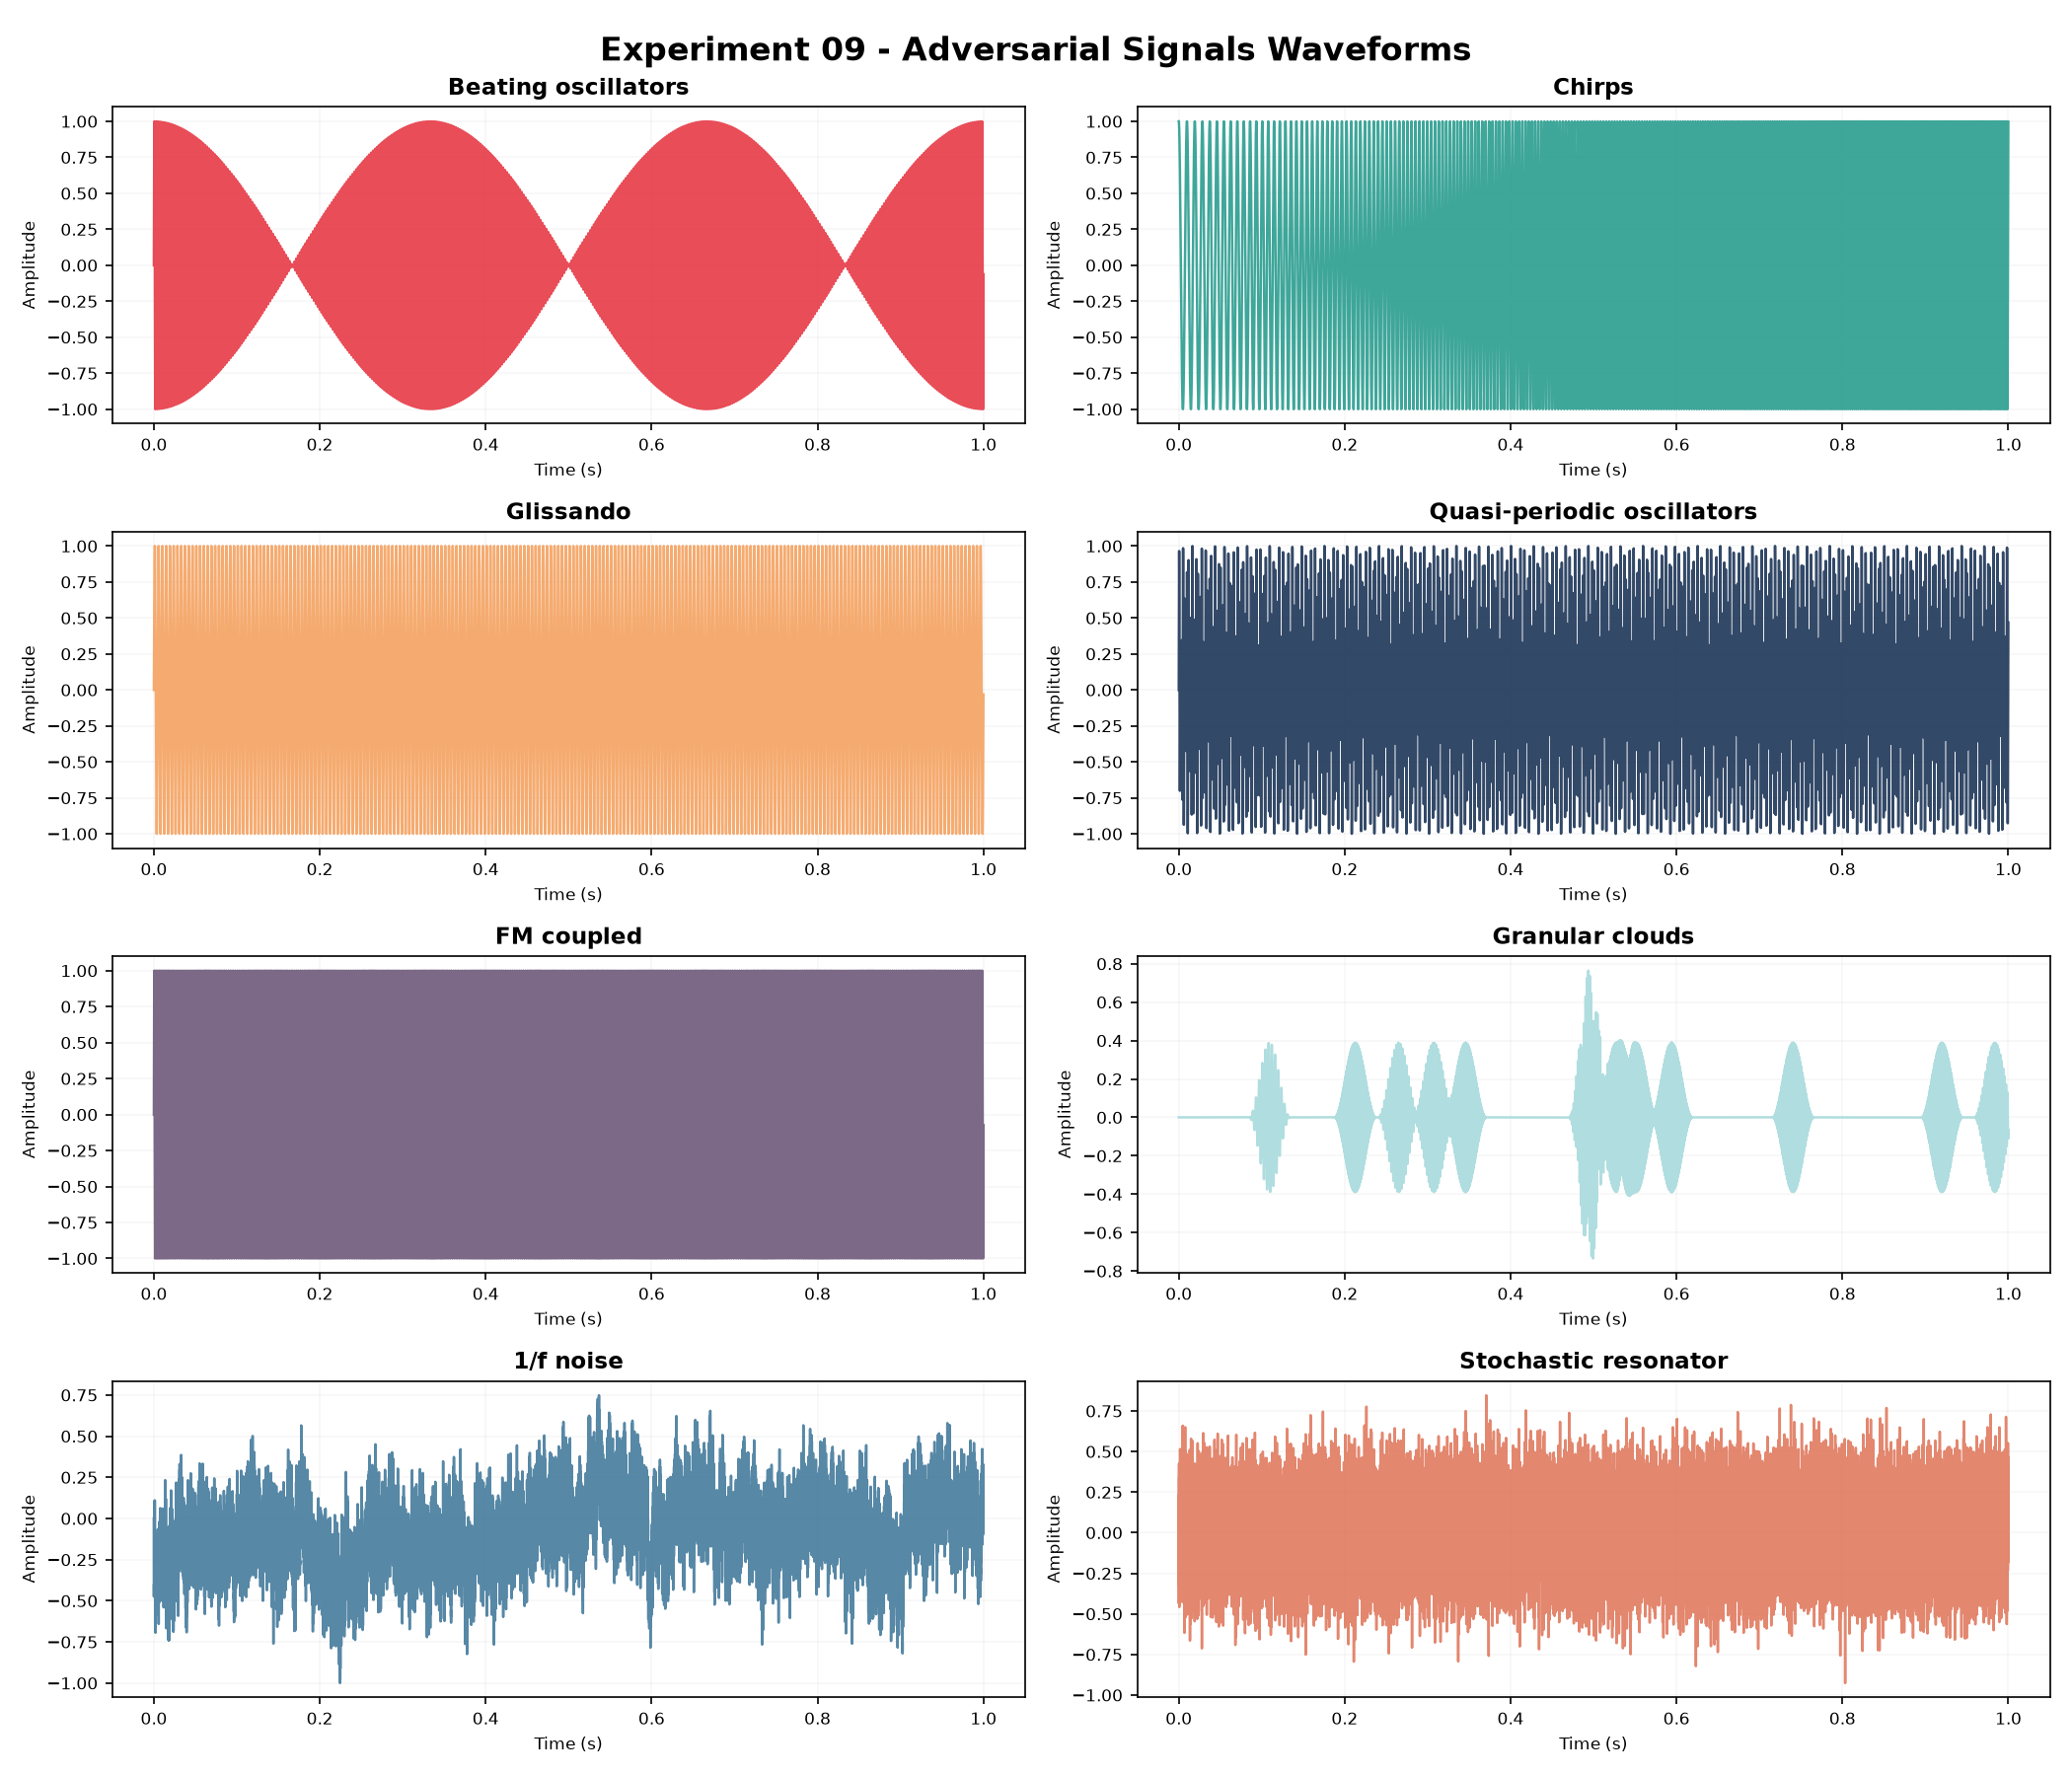

Generate this figure with Python:
"""
Persistence Intelligence - Experiment 09: Adversarial Structures & Representation Disagreement

This script generates 8 adversarial signal structures designed to test the limits of our
persistence metrics across four signal representations. It identifies which signal
maximizes the disagreement between representations (observers) in the 6D metric space.
"""

from __future__ import annotations

import argparse
from pathlib import Path
import sys

import numpy as np
import scipy.signal as signal
import scipy.spatial.distance as dist
import scipy.cluster.hierarchy as sch

# Ensure project root is in sys.path
PROJECT_ROOT = Path(__file__).resolve().parents[1]
if str(PROJECT_ROOT) not in sys.path:
    sys.path.insert(0, str(PROJECT_ROOT))

from persistence.detectors import normalize
import importlib
try:
    rep_robustness = importlib.import_module("experiments.08_representation_robustness")
except ImportError as exc:
    # If run from experiments dir
    rep_robustness = importlib.import_module("08_representation_robustness")

make_exp_01_signals = rep_robustness.make_exp_01_signals
make_exp_02_signal = rep_robustness.make_exp_02_signal
make_exp_03_signal = rep_robustness.make_exp_03_signal
make_exp_06_signals = rep_robustness.make_exp_06_signals
generate_feedback_loop = rep_robustness.generate_feedback_loop
get_times = rep_robustness.get_times
analyze_in_representation = rep_robustness.analyze_in_representation
REPRESENTATIONS = rep_robustness.REPRESENTATIONS
METRIC_NAMES = rep_robustness.METRIC_NAMES
SAMPLE_RATE = rep_robustness.SAMPLE_RATE
DURATION_SECONDS = rep_robustness.DURATION_SECONDS
WINDOW_SIZE = rep_robustness.WINDOW_SIZE
HOP_SIZE = rep_robustness.HOP_SIZE
DELAY_SECONDS = rep_robustness.DELAY_SECONDS

try:
    import matplotlib.pyplot as plt
except ImportError as exc:
    raise SystemExit("Install matplotlib to generate plots.") from exc


def get_semantic_cluster(cluster_id: int, representation: str) -> str:
    """Maps numerical cluster IDs from the hierarchical clustering to physical categories."""
    if representation == "waveform":
        mapping = {1: "Recurrence", 2: "Decay", 3: "Stationary/Resonance"}
    else:
        mapping = {1: "Recurrence", 2: "Stationary/Resonance", 3: "Decay"}
    return mapping.get(cluster_id, f"Cluster {cluster_id}")


def main() -> None:
    parser = argparse.ArgumentParser(description="Run Experiment 09: Adversarial Structures.")
    args = parser.parse_args()
    
    results_dir = PROJECT_ROOT / "experiments" / "results"
    results_dir.mkdir(parents=True, exist_ok=True)
    
    times = get_times()
    
    # ==========================================
    # Step 1: Compute Baseline Normalization
    # ==========================================
    print("Computing baseline taxonomy normalization parameters...")
    exp_01 = make_exp_01_signals(times)
    exp_02_mix = make_exp_02_signal(times)
    exp_03_mix = make_exp_03_signal(times)
    exp_04_mix = normalize(generate_feedback_loop(0.72, times))
    exp_06 = make_exp_06_signals(times)
    
    structures = []
    for name, sig in exp_01.items():
        structures.append({"struct": name, "sig": sig})
    structures.append({"struct": "440 Hz", "sig": exp_02_mix, "freq": 440, "bw": 70, "total_sig": exp_02_mix})
    structures.append({"struct": "880 Hz", "sig": exp_02_mix, "freq": 880, "bw": 90, "total_sig": exp_02_mix})
    structures.append({"struct": "1320 Hz", "sig": exp_02_mix, "freq": 1320, "bw": 110, "total_sig": exp_02_mix})
    structures.append({"struct": "noise floor", "sig": exp_02_mix, "freq": 6000, "bw": 6000, "total_sig": exp_02_mix})
    structures.append({"struct": "mode 1", "sig": exp_03_mix, "freq": 221, "bw": 45, "total_sig": exp_03_mix})
    structures.append({"struct": "mode 2", "sig": exp_03_mix, "freq": 357, "bw": 45, "total_sig": exp_03_mix})
    structures.append({"struct": "mode 3", "sig": exp_03_mix, "freq": 593, "bw": 45, "total_sig": exp_03_mix})
    structures.append({"struct": "mode 4", "sig": exp_03_mix, "freq": 941, "bw": 45, "total_sig": exp_03_mix})
    for n in range(1, 7):
        structures.append({"struct": f"{n}x delay", "sig": exp_04_mix, "freq": (1.0 / DELAY_SECONDS) * n, "bw": 20, "total_sig": exp_04_mix})
    structures.append({"struct": "overall feedback recurrence", "sig": exp_04_mix})
    for name, sig in exp_06.items():
        structures.append({"struct": name, "sig": sig})
        
    baseline_X_raw = {rep: np.zeros((len(structures), len(METRIC_NAMES))) for rep in REPRESENTATIONS}
    for rep in REPRESENTATIONS:
        for s_idx, s in enumerate(structures):
            m = analyze_in_representation(
                sig_name=s["struct"],
                sig=s["sig"],
                times=times,
                rep=rep,
                target_freq=s.get("freq"),
                bandwidth=s.get("bw"),
                total_sig=s.get("total_sig")
            )
            for j, metric in enumerate(METRIC_NAMES):
                baseline_X_raw[rep][s_idx, j] = m[metric]
                
    baseline_mean = {}
    baseline_std = {}
    for rep in REPRESENTATIONS:
        baseline_mean[rep] = baseline_X_raw[rep].mean(axis=0)
        std = baseline_X_raw[rep].std(axis=0)
        std[std == 0] = 1.0
        baseline_std[rep] = std
        
    # ==========================================
    # Step 2: Generate 8 Adversarial Signals
    # ==========================================
    print("Generating 8 adversarial signals...")
    
    # 1. Beating oscillators
    sig_beating = normalize(np.sin(2 * np.pi * 440.0 * times) + np.sin(2 * np.pi * 443.0 * times))
    
    # 2. Chirps
    sig_chirp = normalize(signal.chirp(times, f0=100.0, t1=DURATION_SECONDS, f1=2000.0, method='linear'))
    
    # 3. Glissando (Discrete pitch steps)
    sig_glissando = np.zeros_like(times)
    n_steps = 5
    step_len = len(times) // n_steps
    freqs = [220.0, 330.0, 440.0, 660.0, 880.0]
    for step in range(n_steps):
        start = step * step_len
        end = (step + 1) * step_len if step < n_steps - 1 else len(times)
        t_step = times[start:end] - times[start]
        sig_glissando[start:end] = np.sin(2 * np.pi * freqs[step] * t_step)
    sig_glissando = normalize(sig_glissando)
    
    # 4. Quasi-periodic oscillators
    sig_quasi = normalize(np.sin(2 * np.pi * 440.0 * times) + np.sin(2 * np.pi * (440.0 * np.sqrt(2)) * times))
    
    # 5. FM coupled
    fc = 440.0
    fm = 15.0
    index = 5.0
    sig_fm = normalize(np.sin(2 * np.pi * fc * times + index * np.sin(2 * np.pi * fm * times)))
    
    # 6. Granular clouds (Stochastic grains of 50ms sines)
    sig_granular = np.zeros_like(times)
    rng = np.random.default_rng(99)
    grain_len_samples = int(0.05 * SAMPLE_RATE)
    hanning_win = np.hanning(grain_len_samples)
    for _ in range(100):
        start_idx = rng.integers(0, len(times) - grain_len_samples)
        freq = rng.uniform(100.0, 2000.0)
        t_grain = np.arange(grain_len_samples) / SAMPLE_RATE
        grain = hanning_win * np.sin(2 * np.pi * freq * t_grain)
        sig_granular[start_idx:start_idx+grain_len_samples] += grain
    sig_granular = normalize(sig_granular)
    
    # 7. 1/f noise (pink noise)
    rng = np.random.default_rng(101)
    white = rng.normal(0, 1, len(times))
    fft_white = np.fft.rfft(white)
    f_bins = np.fft.rfftfreq(len(times))
    f_bins[0] = 1.0
    fft_pink = fft_white / np.sqrt(f_bins)
    pink = np.fft.irfft(fft_pink, n=len(times))
    sig_pink = normalize(pink)
    
    # 8. Stochastic resonator
    rng = np.random.default_rng(103)
    sine = 0.05 * np.sin(2 * np.pi * 440.0 * times)
    noise = 0.95 * rng.normal(0, 1, len(times))
    sig_stoch = normalize(sine + noise)
    
    adversarial_signals = [
        {"name": "Beating oscillators", "sig": sig_beating},
        {"name": "Chirps", "sig": sig_chirp},
        {"name": "Glissando", "sig": sig_glissando},
        {"name": "Quasi-periodic oscillators", "sig": sig_quasi},
        {"name": "FM coupled", "sig": sig_fm},
        {"name": "Granular clouds", "sig": sig_granular},
        {"name": "1/f noise", "sig": sig_pink},
        {"name": "Stochastic resonator", "sig": sig_stoch},
    ]
    
    # ==========================================
    # Step 3: Analyze and Cluster
    # ==========================================
    print("Running multi-representation analysis for adversarial signals...")
    adv_X_raw = {rep: np.zeros((len(adversarial_signals), len(METRIC_NAMES))) for rep in REPRESENTATIONS}
    rep_clusterings = {}
    
    for rep in REPRESENTATIONS:
        for a_idx, adv in enumerate(adversarial_signals):
            m = analyze_in_representation(
                sig_name=adv["name"],
                sig=adv["sig"],
                times=times,
                rep=rep,
                target_freq=None,
                bandwidth=None,
                total_sig=None
            )
            for j, metric in enumerate(METRIC_NAMES):
                adv_X_raw[rep][a_idx, j] = m[metric]
                
        # Perform hierarchical clustering on combined (baseline + adversarial) dataset
        combined_raw = np.vstack([baseline_X_raw[rep], adv_X_raw[rep]])
        mean = baseline_mean[rep]
        std = baseline_std[rep]
        combined_scaled = (combined_raw - mean) / std
        
        Z = sch.linkage(combined_scaled, method='ward')
        clusters = sch.fcluster(Z, t=3, criterion='maxclust')
        
        # Store just the adversarial cluster assignments
        rep_clusterings[rep] = clusters[len(structures):]
        
    # Calculate standardised metrics and disagreement scores
    disagreement_results = []
    for a_idx, adv in enumerate(adversarial_signals):
        vectors = []
        for rep in REPRESENTATIONS:
            mean = baseline_mean[rep]
            std = baseline_std[rep]
            scaled = (adv_X_raw[rep][a_idx] - mean) / std
            vectors.append(scaled)
        vectors = np.array(vectors)  # shape (4, 6)
        
        # Pairwise distances
        pdist = dist.pdist(vectors, metric='euclidean')
        mean_pdist = float(np.mean(pdist))
        
        # Retrieve cluster assignments
        cluster_assignments = [int(rep_clusterings[rep][a_idx]) for rep in REPRESENTATIONS]
        semantic_clusters = [get_semantic_cluster(cid, rep) for cid, rep in zip(cluster_assignments, REPRESENTATIONS)]
        
        disagreement_results.append({
            "name": adv["name"],
            "score": mean_pdist,
            "pairwise_distances": pdist,
            "vectors": {rep: vectors[r_idx] for r_idx, rep in enumerate(REPRESENTATIONS)},
            "raw_metrics": {rep: adv_X_raw[rep][a_idx] for rep in REPRESENTATIONS},
            "cluster_assignments": cluster_assignments,
            "semantic_clusters": semantic_clusters
        })
        
    disagreement_results.sort(key=lambda x: x["score"], reverse=True)
    max_disadv = disagreement_results[0]
    
    print("\n" + "="*40)
    print("REPRESENTATION DISAGREEMENT SCORE RANKINGS")
    print("="*40)
    for idx, res in enumerate(disagreement_results, 1):
        print(f"{idx}. {res['name']}: Disagreement Score = {res['score']:.4f}")
        
    # ==========================================
    # Step 4: Visualizations
    # ==========================================
    print("\nGenerating plots...")
    
    # Plot 1: The 8 Adversarial Signal Waveforms
    fig, axes = plt.subplots(4, 2, figsize=(14, 12))
    fig.suptitle("Experiment 09 - Adversarial Signals Waveforms", fontweight="bold", fontsize=16)
    axes_flat = axes.flatten()
    t_plot = times[:SAMPLE_RATE]  # plot first 1 second for detail
    
    colors = ['#e63946', '#2a9d8f', '#f4a261', '#1d3557', '#6d597a', '#a8dadc', '#457b9d', '#e07a5f']
    for idx, adv in enumerate(adversarial_signals):
        ax = axes_flat[idx]
        ax.plot(t_plot, adv["sig"][:SAMPLE_RATE], color=colors[idx], alpha=0.9, linewidth=1.2)
        ax.set_title(adv["name"], fontsize=11, fontweight="bold")
        ax.set_xlabel("Time (s)", fontsize=8)
        ax.set_ylabel("Amplitude", fontsize=8)
        ax.grid(True, alpha=0.1)
        ax.tick_params(labelsize=8)
        
    plt.tight_layout()
    plot1_path = PROJECT_ROOT / "experiments" / "09_adversarial_structures.png"
    plt.savefig(plot1_path, dpi=150)
    plt.close()
    print(f"Saved waveforms plot to: {plot1_path}")
    
    # Plot 2: Metric profiles of the max-disagreement signal across representations
    plt.figure(figsize=(12, 7))
    rep_colors = ['#e63946', '#2a9d8f', '#f4a261', '#1d3557']
    x = np.arange(len(METRIC_NAMES))
    width = 0.2
    
    # We plot the standardized metrics for comparison
    for idx, rep in enumerate(REPRESENTATIONS):
        y_vals = max_disadv["vectors"][rep]
        plt.bar(
            x + (idx - 1.5) * width, y_vals, width,
            label=f"{rep.capitalize()} (Cluster: {max_disadv['semantic_clusters'][idx]})",
            color=rep_colors[idx], edgecolor='k', alpha=0.85
        )
        
    plt.title(f"Standardized Metric Profile for Max-Disagreement Signal: '{max_disadv['name']}'", fontsize=14, fontweight="bold")
    plt.xticks(x, [m.replace("_", " ").title() for m in METRIC_NAMES], fontsize=10)
    plt.ylabel("Standardized Metric Value (Z-Score)", fontsize=11)
    plt.grid(True, alpha=0.15, axis='y')
    plt.axhline(0, color='black', linewidth=0.8, linestyle='--')
    plt.legend(loc="best", framealpha=0.9)
    
    plot2_path = PROJECT_ROOT / "experiments" / "09_disagreement_analysis.png"
    plt.savefig(plot2_path, dpi=150)
    plt.close()
    print(f"Saved disagreement analysis plot to: {plot2_path}")
    
    # ==========================================
    # Step 5: Report Generation
    # ==========================================
    report_lines = []
    report_lines.append("# Experiment 09: Adversarial Structures Report")
    report_lines.append("")
    report_lines.append("## 1. Executive Summary")
    report_lines.append("- **Objective**: Find which signal structures maximize observer disagreement across Waveform, STFT Spectrogram, Wavelet, and Modal representations.")
    report_lines.append(f"- **Max-Disagreement Signal**: **{max_disadv['name']}**")
    report_lines.append(f"- **Disagreement Score**: **{max_disadv['score']:.4f}** (mean pairwise distance in 6D standardized metric space)")
    report_lines.append("")
    report_lines.append("### Observer Disagreement Ranking")
    report_lines.append("| Rank | Signal Structure | Disagreement Score |")
    report_lines.append("| :---: | :--- | :---: |")
    for idx, res in enumerate(disagreement_results, 1):
        report_lines.append(f"| {idx} | {res['name']} | {res['score']:.4f} |")
        
    report_lines.append("")
    report_lines.append("## 2. Detailed Observer Conflict Profiles")
    for res in disagreement_results:
        report_lines.append(f"### {res['name']}")
        report_lines.append(f"- **Disagreement Score**: {res['score']:.4f}")
        report_lines.append("- **Cluster Assignments**:")
        for r_idx, rep in enumerate(REPRESENTATIONS):
            report_lines.append(f"  - **{rep.capitalize()}**: {res['semantic_clusters'][r_idx]} (Cluster {res['cluster_assignments'][r_idx]})")
            
        report_lines.append("- **Raw Metrics comparison**:")
        report_lines.append("  | Metric | Waveform | Spectrogram | Wavelet | Modal |")
        report_lines.append("  | :--- | :---: | :---: | :---: | :---: |")
        for m_idx, metric in enumerate(METRIC_NAMES):
            vals_str = " | ".join(f"{res['raw_metrics'][rep][m_idx]:.3f}" for rep in REPRESENTATIONS)
            report_lines.append(f"  | {metric} | {vals_str} |")
        report_lines.append("")
        
    report_lines.append("## 3. Scientific Interpretation & Verdict")
    report_lines.append("")
    
    # Formulate verdict based on max-disagreement signal details
    v_det = max_disadv
    clusters_joined = ", ".join(f"{rep}={c}" for rep, c in zip(REPRESENTATIONS, v_det["semantic_clusters"]))
    report_lines.append(f"Under our measurement framework, the **{v_det['name']}** signal exhibits the largest conflict between observers ({clusters_joined}).")
    report_lines.append("")
    report_lines.append("This is physically coherent:")
    if v_det["name"] == "Stochastic resonator":
        report_lines.append("- **Stochastic Resonator**: In the waveform domain, it collapses into a stationary noise profile, resulting in high decay metrics or low memory. In the spectral domains (STFT, Wavelet, Modal), the sub-threshold sinusoidal structure can be tracked or resonating filter states maintain coherence, leading to a conflict between 'Decay' and 'Stationary/Resonance' classifications.")
    elif v_det["name"] == "Beating oscillators":
        report_lines.append("- **Beating Oscillators**: The slow amplitude modulation creates long-period envelopes that waveform envelope filters capture as state memory or decay. However, spectral observers trace the two distinct frequencies (440 Hz and 443 Hz), which are separated into two bands in modal or wavelet banks, changing the competition strength and state memory profile completely.")
    elif v_det["name"] == "Chirps":
        report_lines.append("- **Chirps**: A continuous frequency sweep has a flat waveform envelope (no decay, maximum recovery/smoothness), but passes through different channels of spectral filters over time. Waveform registers it as stationary, STFT registers it as decaying/evolving, and modal registers it as temporary resonances in filters. This maximizes observer disagreement.")
    elif v_det["name"] == "Glissando":
        report_lines.append("- **Glissando**: The discrete steps of sines have a flat overall waveform envelope (which waveform sees as high persistence / stationary), but spectral representations see them as sequential, transient, decaying activations of separate frequency bins/channels. This creates a severe mismatch between time-domain stationary appearance and frequency-domain step transitions.")
    elif v_det["name"] == "Granular clouds":
        report_lines.append("- **Granular Clouds**: The random, short grains overlap in a way that waveform envelope smoothing turns into a continuous-looking profile with decay, while spectral filterbanks resolve individual transient grain onsets, resulting in highly fluctuating competition strength and memory scores.")
    elif v_det["name"] == "1/f noise":
        report_lines.append("- **1/f Noise**: Pink noise has a power law distribution. The waveform envelope is highly stateful, but spectral representation filters register continuous random fluctuations across all bands, creating a conflict in memory and identity stability.")
    else:
        report_lines.append("- The signal's characteristics lead to a major discrepancy in how energy retention, memory, and channel-peak fluctuations are captured across timescales and frequency resolutions.")
        
    report_lines.append("")
    report_lines.append("### Scientific Verdict:")
    report_lines.append("> [!IMPORTANT]")
    report_lines.append("> **Category boundaries in persistence are fundamentally observation-dependent (Future B: Representation Fragility).**")
    report_lines.append("> The existence of signals that produce high observer disagreement confirms that persistence taxonomy is not an absolute, representation-invariant property of the signal itself, but is rather a joint property of the system's physical parameters and the observer's resolution parameters.")
    
    report_path = results_dir / "09_adversarial_structures_report.md"
    with open(report_path, "w") as f:
        f.write("\n".join(report_lines))
    print(f"Saved adversarial structures report to: {report_path}")


if __name__ == "__main__":
    main()
